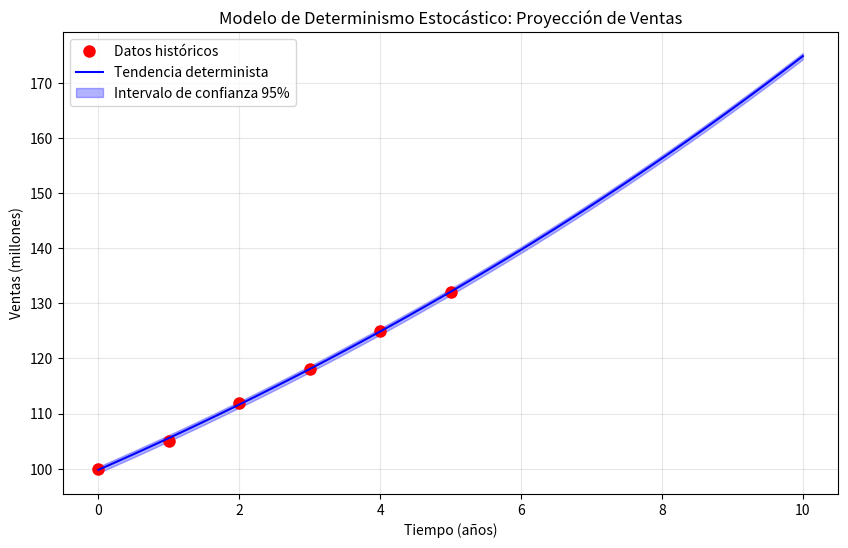

Source code (Python):
# Ejemplo de Proyección de Crecimiento Empresarial
"""
Archivo: Proyección de Crecimiento Empresarial.py
[redacted]
Fecha: 2025-30-07
Licencia: MIT
UNESR, Valencia, Carabobo, Republica bolivariana de Venezuela.
Descripción:
Proyección de Crecimiento Empresarial.
"""
import numpy as np
import matplotlib.pyplot as plt
from scipy import stats

# Datos históricos de crecimiento
tiempo = np.array([0, 1, 2, 3, 4, 5])  # años
ventas = np.array([100, 105, 112, 118, 125, 132])  # millones

# Ajuste determinista (regresión lineal)
coeficientes = np.polyfit(tiempo, np.log(ventas), 1)
r = coeficientes[0]  # tasa de crecimiento
P0 = np.exp(coeficientes[1])  # valor inicial

print(f"Tasa de crecimiento: {r:.4f} ({r*100:.2f}%)")
print(f"Valor inicial: {P0:.2f} millones")

# Modelo determinista
def modelo_determinista(t):
    return P0 * np.exp(r * t)

# Análisis de residuales para componente estocástica
ventas_predichas = modelo_determinista(tiempo)
residuales = ventas - ventas_predichas
sigma = np.std(residuales)

print(f"Desviación estándar de residuales: {sigma:.2f}")

# Proyección futura con intervalos de confianza
tiempo_futuro = np.linspace(0, 10, 100)
proyeccion_media = modelo_determinista(tiempo_futuro)
intervalo_superior = proyeccion_media + 1.96 * sigma
intervalo_inferior = proyeccion_media - 1.96 * sigma

# Visualización
plt.figure(figsize=(10, 6))
plt.plot(tiempo, ventas, 'ro', label='Datos históricos', markersize=8)
plt.plot(tiempo_futuro, proyeccion_media, 'b-', label='Tendencia determinista')
plt.fill_between(tiempo_futuro, intervalo_inferior, intervalo_superior, 
                 alpha=0.3, color='blue', label='Intervalo de confianza 95%')
plt.xlabel('Tiempo (años)')
plt.ylabel('Ventas (millones)')
plt.title('Modelo de Determinismo Estocástico: Proyección de Ventas')
plt.legend()
plt.grid(True, alpha=0.3)
plt.show()